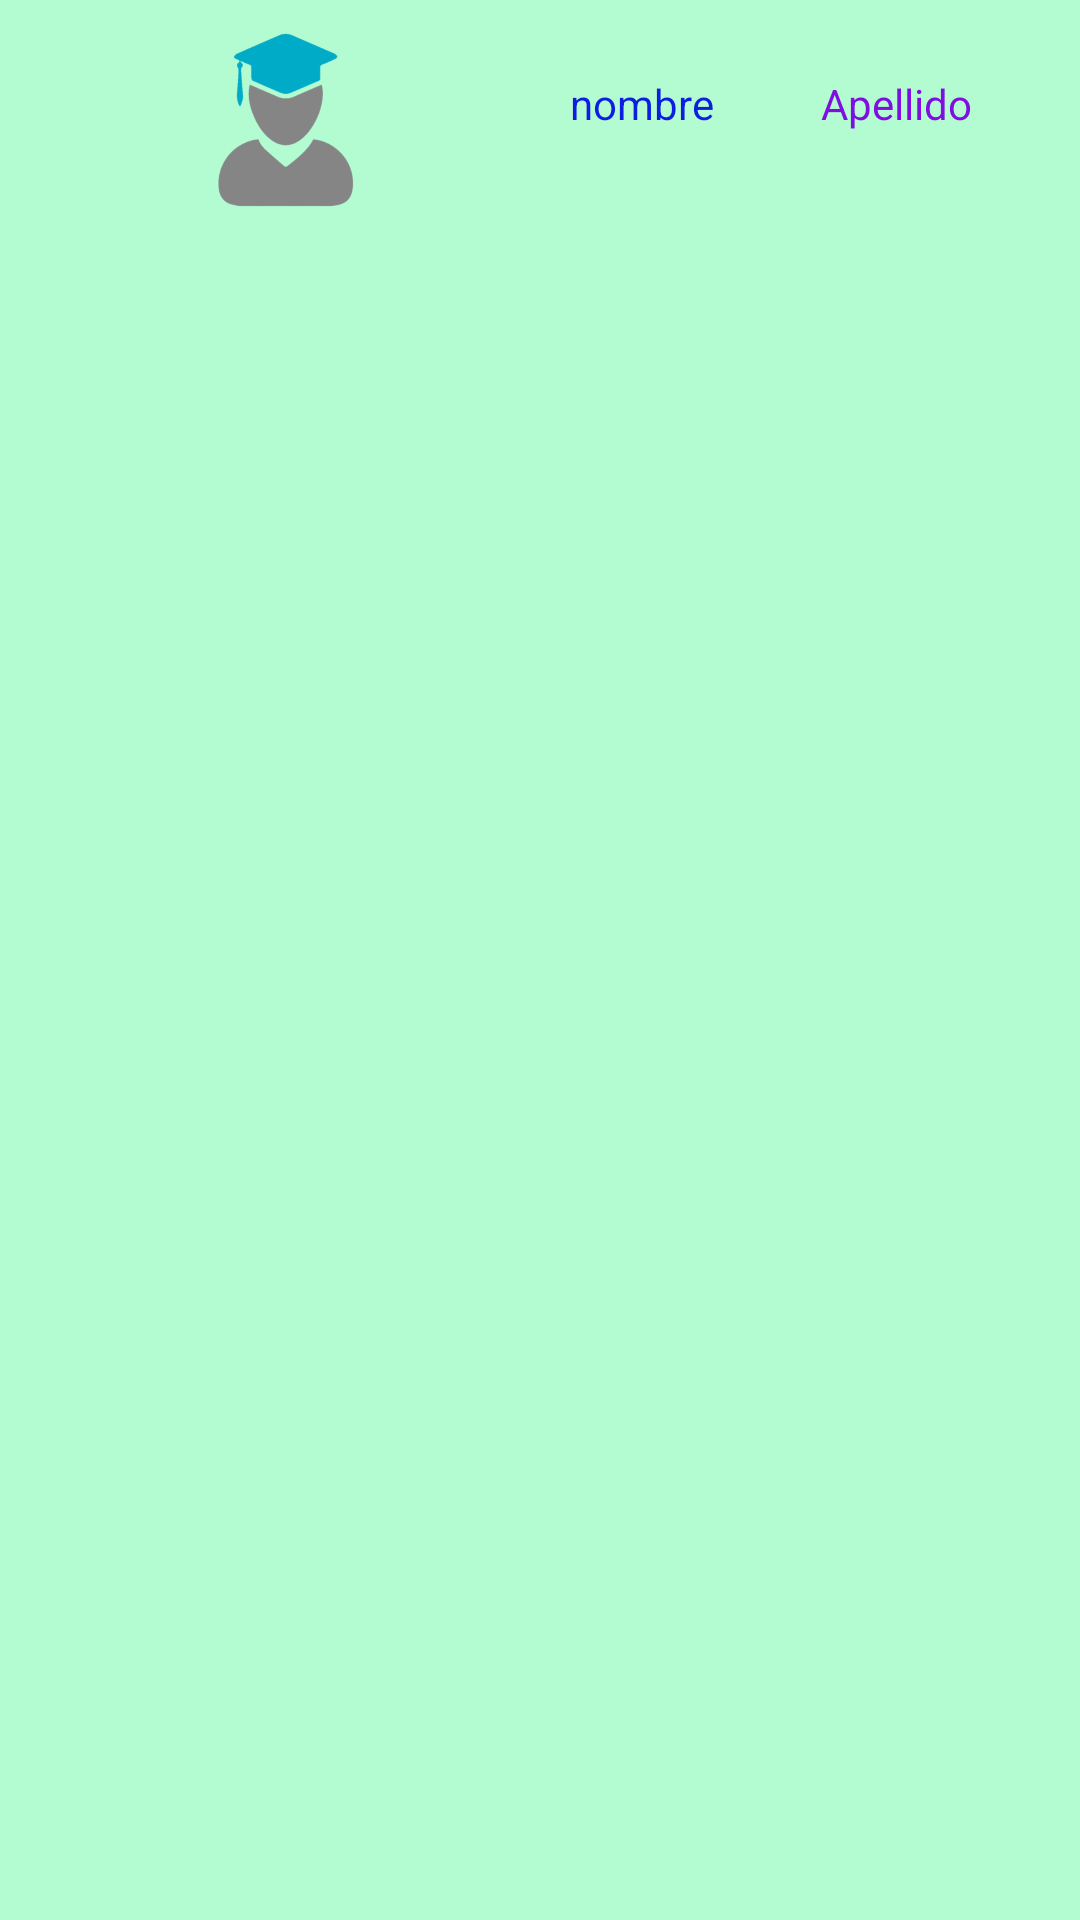

Produce the Android XML layout that renders to this screen, including the resource entries it uses.
<!-- AndroidManifest.xml: application theme Theme.A5ComponenteGridView -->
<!-- res/layout/layout_formatres.xml -->
<?xml version="1.0" encoding="utf-8"?>
<LinearLayout
    xmlns:android="http://schemas.android.com/apk/res/android"
    android:layout_width="match_parent"
    android:layout_height="wrap_content"
    android:orientation="horizontal"
    android:background="#B3FCD1">

    <ImageView
        android:id="@+id/imgView"
        android:layout_width="90dp"
        android:layout_height="60dp"
        android:layout_marginTop="10dp"
        android:layout_marginBottom="10dp"
        android:layout_marginLeft="50dp"
        android:layout_marginRight="50dp"
        android:src="@drawable/alumno"
        />

    <TextView
        android:id="@+id/txtNombre"
        android:layout_width="wrap_content"
        android:layout_height="wrap_content"
        android:layout_weight="1"
        android:textColor="#0E1EE1"
        android:layout_marginTop="25dp"
        android:text="nombre"/>

    <TextView
        android:id="@+id/txtApellido"
        android:layout_width="wrap_content"
        android:layout_height="wrap_content"
        android:layout_weight="1"
        android:textColor="#810EE1"
        android:layout_marginTop="25dp"
        android:text="Apellido"/>

</LinearLayout>
<!-- resources referenced by this layout -->
<resources>
  <!-- drawable alumno: png bitmap (drawable-v24, 37691 bytes) -->
  <style name="Theme.A5ComponenteGridView" parent="Theme.MaterialComponents.DayNight.DarkActionBar">
          
          <item name="colorPrimary">@color/purple_500</item>
          <item name="colorPrimaryVariant">@color/purple_700</item>
          <item name="colorOnPrimary">@color/white</item>
          
          <item name="colorSecondary">@color/teal_200</item>
          <item name="colorSecondaryVariant">@color/teal_700</item>
          <item name="colorOnSecondary">@color/black</item>
          
          <item name="android:statusBarColor" tools:targetApi="l">?attr/colorPrimaryVariant</item>
          
      </style>
  <!-- not gathered from this repository: default colours our renderer supplied (Android Studio template values) -->
  <color name="purple_500">#FF6200EE</color>
  <color name="purple_700">#FF3700B3</color>
  <color name="teal_200">#FF03DAC5</color>
  <color name="teal_700">#FF018786</color>
  <color name="black">#FF000000</color>
  <color name="white">#FFFFFFFF</color>
</resources>
